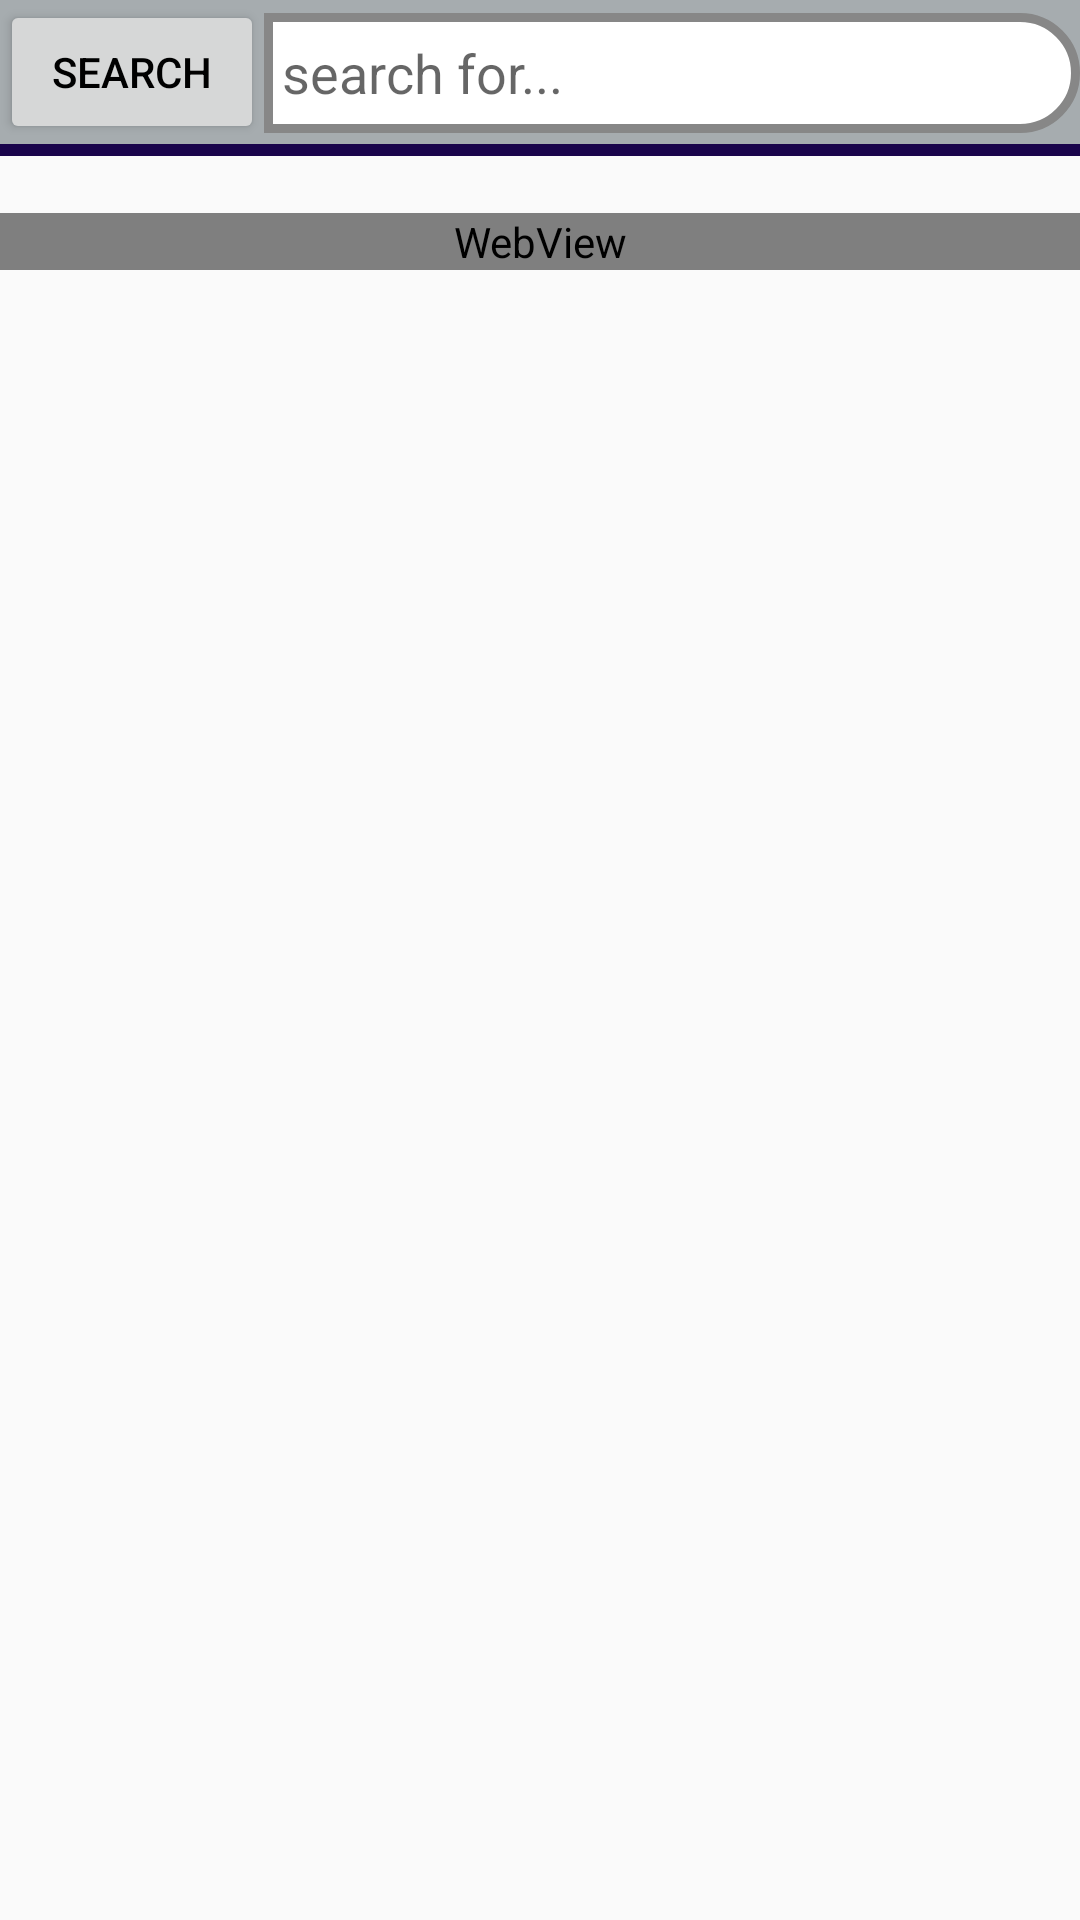

The Android layout XML behind this screen, and the referenced resources:
<!-- AndroidManifest.xml: application theme AppTheme -->
<!-- res/layout/activity_button3.xml -->
<?xml version="1.0" encoding="utf-8"?>
<LinearLayout xmlns:android="http://schemas.android.com/apk/res/android"
    xmlns:tools="http://schemas.android.com/tools"
    android:id="@+id/activity_button3"
    android:layout_width="match_parent"
    android:layout_height="match_parent"
    android:orientation="vertical"
    tools:context="com.example.android.kufeed.button3">

    <LinearLayout
        android:layout_width="match_parent"
        android:layout_height="wrap_content"
        android:orientation="horizontal"
        android:background="#A6ACAF"
        android:focusable="true"
        android:focusableInTouchMode="true"
        android:weightSum="10"

        >
        <Button
            android:text="Search"
            android:onClick="searchButtonClicked"
            android:layout_width="wrap_content"
            android:layout_height="48dp"
            android:layout_weight="1"
            android:id="@+id/button"
            android:textColor="@drawable/colorselector1"
           />

        <EditText
            android:layout_width="wrap_content"
            android:layout_height="40dp"
            android:hint="search for..."
            android:focusableInTouchMode="true"
            android:inputType="textCapSentences|textAutoCorrect"
            android:paddingLeft="6dp"
            android:layout_marginTop="2dp"
            android:layout_weight="9"
            android:id="@+id/editText"
            android:background="@drawable/editbox"/>


    </LinearLayout>
    <LinearLayout
        android:layout_width="596dp"
        android:layout_height="4dp"
        android:background="#1A044B"/>
    <TextView
        android:layout_width="match_parent"
        android:layout_height="wrap_content"
        android:id="@+id/txtInfo"
        />

    <WebView
        android:layout_width="match_parent"
        android:layout_height="wrap_content"
        android:id="@+id/webView"
        />

</LinearLayout>
<!-- resources referenced by this layout -->
<resources>
  <!-- drawable colorselector1 (drawable) -->
  <?xml version="1.0" encoding="utf-8"?>
  <selector xmlns:android="http://schemas.android.com/apk/res/android">
      <item android:state_pressed="true" android:color="#F85D9C"/>
      <item android:color="#000000"/>
  
  
  </selector>
  <!-- drawable editbox (drawable) -->
  <?xml version="1.0" encoding="utf-8"?>
  <shape xmlns:android="http://schemas.android.com/apk/res/android" android:shape="rectangle" >
      <corners
          android:topLeftRadius="0dp"
          android:topRightRadius="20dp"
          android:bottomLeftRadius="0dp"
          android:bottomRightRadius="20dp"
          />
      <solid
          android:color="#ffffff"
          />
      <padding
          android:left="0dp"
          android:top="0dp"
          android:right="0dp"
          android:bottom="0dp"
          />
      <size
          android:width="270dp"
          android:height="60dp"
          />
      <stroke
          android:width="3dp"
          android:color="#878787"
          />
  </shape>
  <style name="AppTheme" parent="Theme.AppCompat.Light.DarkActionBar">
          
          <item name="colorPrimary">@color/colorPrimary</item>
          <item name="colorPrimaryDark">@color/colorPrimaryDark</item>
          <item name="colorAccent">@color/colorAccent</item>
      </style>
  <color name="colorPrimary">#3F51B5</color>
  <color name="colorPrimaryDark">#303F9F</color>
  <color name="colorAccent">#FF4081</color>
</resources>
